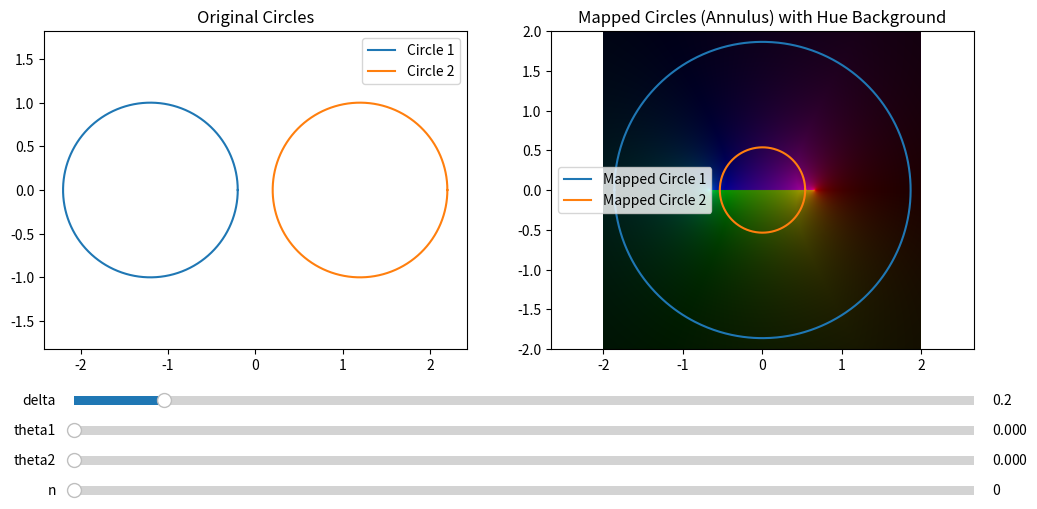

Recreate this plot in Python.
import numpy as np
import matplotlib.pyplot as plt
from matplotlib.widgets import Slider
from matplotlib.colors import hsv_to_rgb

# Initial Parameters
delta_init = 0.2
theta1_init = 0
theta2_init = 0
n_init = 0

# Parameter Ranges
delta_min = 0
delta_max = 2

theta1_min = 0
theta1_max = 2 * np.pi

theta2_min = 0
theta2_max = 2 * np.pi

n_min = 0
n_max = 4
n_step = 1

def mobius(z, e, theta1=0, theta2=0, n=0):
    angle = theta2 - theta1
    f_z = np.exp(1j*(angle))*((z - e)/(z + e)) * (-1j)**(n)
    return f_z

def circle_map(c, t):
    return c + np.exp(1j * t)

def compute_hue_plot(theta1, theta2, e, n):
    # Define the range and resolution
    x = np.linspace(-2, 2, 500)
    y = np.linspace(-2, 2, 500)
    X, Y = np.meshgrid(x, y)
    z = X + 1j * Y

    # Compute f(z)
    angle = theta2 - theta1
    f_z = 1j * angle + np.log(((z - e) / (z + e)) * (-1j) ** n)

    # Compute magnitude and phase
    magnitude = np.abs(f_z)
    phase = np.angle(f_z)

    # Map phase to hue (0 to 1)
    hue = (phase + np.pi) / (2 * np.pi)
    # Normalize magnitude for brightness (value)
    value = magnitude / np.nanmax(magnitude)
    value = np.clip(value, 0, 1)
    saturation = np.ones_like(hue)

    # Combine to get HSV image
    hsv = np.stack((hue, saturation, value), axis=-1)
    rgb = hsv_to_rgb(hsv)

    return rgb

tspan = np.linspace(0, 2 * np.pi, 1000)

# Create the figure and subplots
fig, axs = plt.subplots(1, 2, figsize=(12, 6))
plt.subplots_adjust(bottom=0.35)

# Initial Calculations
delta = delta_init
theta1 = theta1_init
theta2 = theta2_init
n = n_init

e = np.sqrt(2 * delta + delta ** 2)
c1 = -1 - delta
c2 = 1 + delta

circle1 = circle_map(c1, tspan)
circle2 = circle_map(c2, tspan)

# Plot Original Circles
line1, = axs[0].plot(circle1.real, circle1.imag, label='Circle 1')
line2, = axs[0].plot(circle2.real, circle2.imag, label='Circle 2')
axs[0].axis('equal')
axs[0].legend()
axs[0].set_title('Original Circles')

# Compute and Plot Hue Background for Mapped Circles
rgb = compute_hue_plot(theta1, theta2, e, n)
im = axs[1].imshow(rgb, extent=[-2, 2, -2, 2], origin='lower')

# Plot Mapped Circles
mapped_circle1 = mobius(circle1, e, theta1, theta2, n)
mapped_circle2 = mobius(circle2, e, theta1, theta2, n)

line3, = axs[1].plot(mapped_circle1.real, mapped_circle1.imag, label='Mapped Circle 1')
line4, = axs[1].plot(mapped_circle2.real, mapped_circle2.imag, label='Mapped Circle 2')
axs[1].axis('equal')
axs[1].legend()
axs[1].set_title('Mapped Circles (Annulus) with Hue Background')

# Create Sliders
ax_delta = plt.axes([0.15, 0.25, 0.75, 0.03])
ax_theta1 = plt.axes([0.15, 0.20, 0.75, 0.03])
ax_theta2 = plt.axes([0.15, 0.15, 0.75, 0.03])
ax_n = plt.axes([0.15, 0.10, 0.75, 0.03])

slider_delta = Slider(ax_delta, 'delta', delta_min, delta_max, valinit=delta_init)
slider_theta1 = Slider(ax_theta1, 'theta1', theta1_min, theta1_max, valinit=theta1_init)
slider_theta2 = Slider(ax_theta2, 'theta2', theta2_min, theta2_max, valinit=theta2_init)
slider_n = Slider(ax_n, 'n', n_min, n_max, valinit=n_init, valstep=n_step)

# Update Function
def update(val):
    delta = slider_delta.val
    theta1 = slider_theta1.val
    theta2 = slider_theta2.val
    n = int(slider_n.val)

    e = np.sqrt(2 * delta + delta ** 2)
    c1 = -1 - delta
    c2 = 1 + delta

    circle1 = circle_map(c1, tspan)
    circle2 = circle_map(c2, tspan)

    line1.set_xdata(circle1.real)
    line1.set_ydata(circle1.imag)
    line2.set_xdata(circle2.real)
    line2.set_ydata(circle2.imag)

    mapped_circle1 = mobius(circle1, e, theta1, theta2, n)
    mapped_circle2 = mobius(circle2, e, theta1, theta2, n)

    line3.set_xdata(mapped_circle1.real)
    line3.set_ydata(mapped_circle1.imag)
    line4.set_xdata(mapped_circle2.real)
    line4.set_ydata(mapped_circle2.imag)

    # Update the hue background
    rgb = compute_hue_plot(theta1, theta2, e, n)
    im.set_data(rgb)

    fig.canvas.draw_idle()

# Connect Sliders to Update Function
slider_delta.on_changed(update)
slider_theta1.on_changed(update)
slider_theta2.on_changed(update)
slider_n.on_changed(update)

plt.show()
